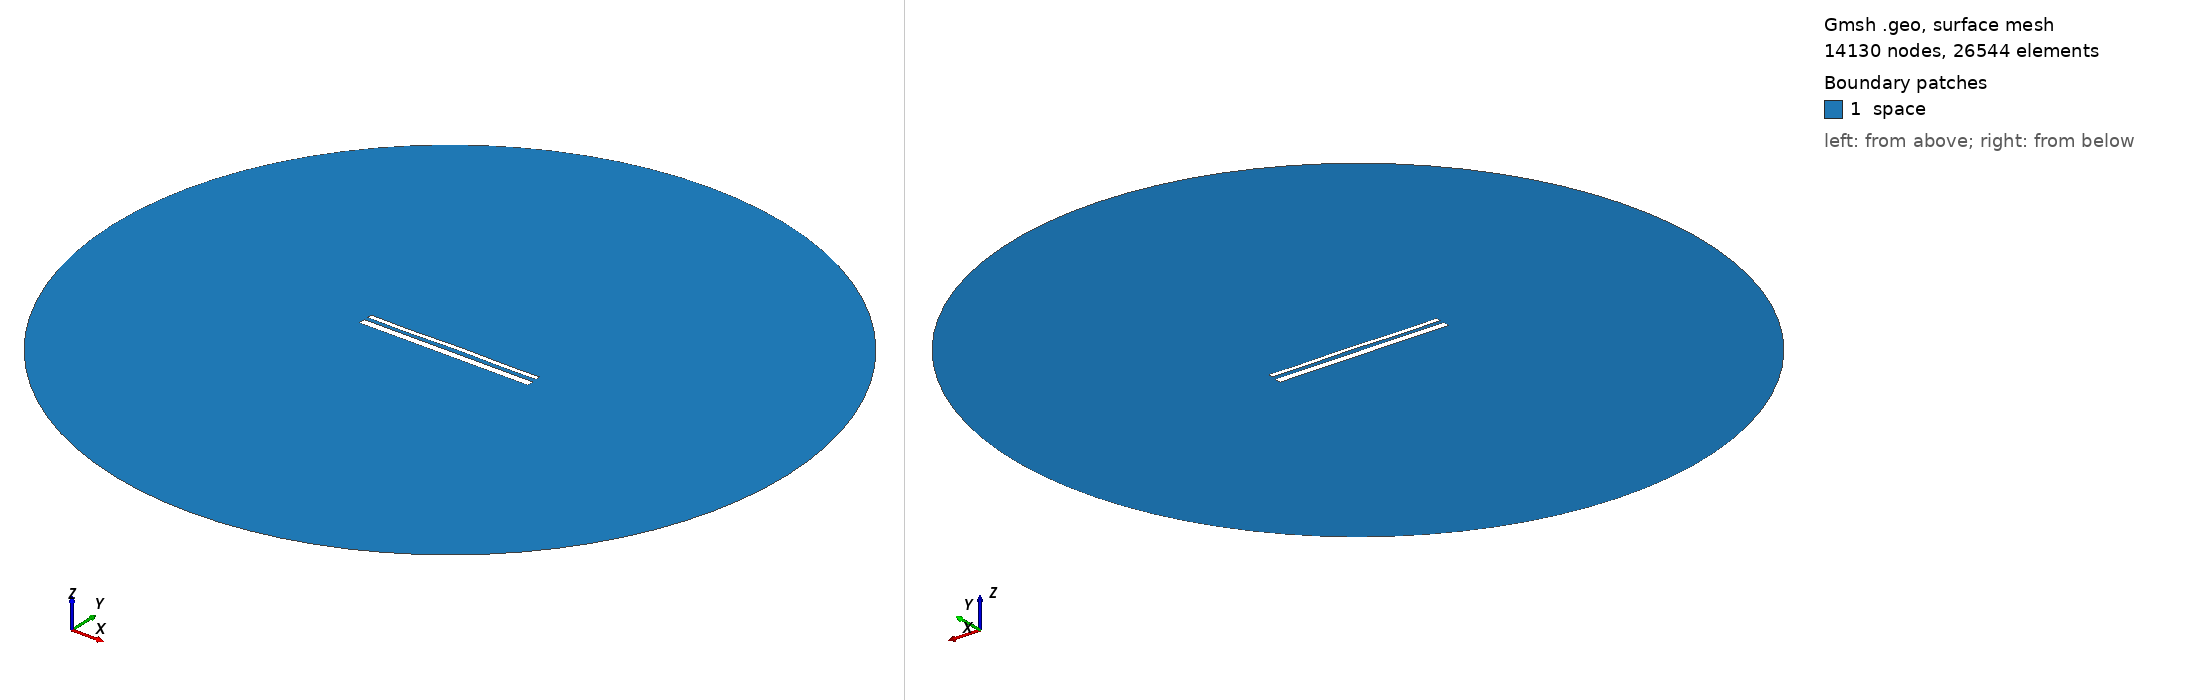

Gmsh geometry script, surface-meshed: 14130 nodes, 26544 surface elements. Boundary patches (legend numbers): 1 space. Left view from above one corner, right view from below the opposite corner. Legend entries are the model's physical surfaces. The drawing asked Gmsh for element sizes between 1% and 20% of the model's largest extent; the script's own settings can give other sizes.

=== 14331.geo (drawn) ===
//---------------------------------------
// Geometry kernel
//---------------------------------------

SetFactory("OpenCASCADE");



//---------------------------------------
// Parameters of the geometry
//---------------------------------------

// Overetch of the upper plate
overetch = 0.5;

// Distance between the plates
distance = 2.0;

// Discretization over the x axis (for the deformation)
nx = 50; 

// Length of the plate
L = 100 - overetch; 

// Number of modes
n = 4; 

// 1st mode coefficient
coeff(1) = 0.15;
beta(1) = 0.596864 * 3.1415926535 / L;

// 2nd mode coefficient
coeff(2) = 0.07499999999999998;
beta(2) = 1.49418 * 3.1415926535 / L;

// 3rd mode coefficient
coeff(3) = -0.075;
beta(3) = 2.50025 * 3.1415926535 / L;

// 4th mode coefficient
coeff(4) = -0.15;
beta(4) = 3.49999 * 3.1415926535 / L;



//---------------------------------------
// Upper plate (deformed rectangle)
//---------------------------------------

// Coordiantes of the upper plate
xmin = -50;
xmax = 50 - overetch;

// Height of the upper plate
yheight = 4 - 2 * overetch;

// Indexes of the points
UpperID[] = {};
LowerID[] = {};
LeftID[] = {};
RightID[] = {};

// Point index
p = 1;

// Horizontal edges
For i In {1:nx}
    x = xmin + (i-1)*(xmax - xmin)/(nx-1);

    y_bottom = distance / 2 + overetch;
    For j In {1:n}
        C = (Cosh(beta(j)*L) + Cos(beta(j)*L)) / (Sinh(beta(j)*L) + Sin(beta(j)*L));
        y_bottom  = y_bottom + coeff(j) * (Cosh(beta(j)*(x+50)) - Cos(beta(j)*(x+50)) - C * (Sinh(beta(j)*(x+50)) - Sin(beta(j)*(x+50))));
    EndFor

    y_top = y_bottom + yheight;

    Point(p) = {x, y_top, 0, 1.0};
    UpperID[i] = p;
    p = p + 1;

    Point(p) = {x, y_bottom, 0, 1.0};
    LowerID[i] = p;
    p = p + 1;
EndFor

// Create point lists
UpperPts[] = {}; LowerPts[] = {};
For i In {1:nx}
  UpperPts[] += {UpperID[i]};
  LowerPts[] += {LowerID[i]};
EndFor

// Build splines
Spline(1) = {UpperPts[]};
Spline(2) = {LowerPts[]};
Line(3) = {LowerPts[nx-1], UpperPts[nx-1]};
Line(4) = {LowerPts[0], UpperPts[0]};

// Build the plane surface
Curve Loop(1) = {2, 3, -1, -4};
Plane Surface(1) = {1};



//---------------------------------------
// Lower plate (rectangle)
//---------------------------------------

// Vertices
Point(1001) = {-50, -1, 0, 1.0};
Point(1002) = { 50, -1, 0, 1.0};
Point(1003) = { 50,  -5, 0, 1.0};
Point(1004) = {-50,  -5, 0, 1.0};

// Edges
Line(5) = {1001, 1002};
Line(6) = {1002, 1003};
Line(7) = {1003, 1004};
Line(8) = {1004, 1001};

// Plane surface
Line Loop(2) = {5, 6, 7, 8};
Plane Surface(2) = {2}; 



//---------------------------------------
// Outer (fictious) boundary
//---------------------------------------

// Points
Point(1005) = {0, 0, 0};       // Center
Point(1006) = {200, 0, 0};     // Start point
Point(1007) = {0, 200, 0};     // 90 degrees
Point(1008) = {-200, 0, 0};    // 180 degrees
Point(1009) = {0, -200, 0};    // 270 degrees

// Circle arcs (each needs start, center, end)
Circle(9) = {1006, 1005, 1007};
Circle(10) = {1007, 1005, 1008};
Circle(11) = {1008, 1005, 1009};
Circle(12) = {1009, 1005, 1006};

// Plane surface for the entire domain
Curve Loop(3) = {9, 10, 11, 12};
Surface(3) = {3};

// Subtract the plates from the whole domain to obtain the actual domain where we want to solve the equations
BooleanDifference{ Surface{3}; Delete; }{ Surface{1}; Surface{2}; Delete; }




//---------------------------------------
// Transfinite Lines/Curves
//---------------------------------------

// Set the number of points on the boundaries
r = 7;

// Plates
Transfinite Curve {1, 2} = 50*r Using Progression 1;
Transfinite Curve {3, 4} = 2*r Using Progression 1;
Transfinite Line {5, 7} = 50*r Using Progression 1;
Transfinite Line {6, 8} = 2*r Using Progression 1;

// Outer boundary
Transfinite Line {9, 10, 11, 12} = 20 Using Progression 1;



//---------------------------------------
// Physical groups
//---------------------------------------                

// Physical curves (boundaries)
Physical Line("force_segment", 10) = {2};
Physical Line("upper_plate", 11) = {1, 3, 4};
Physical Line("lower_plate", 12) = {5, 6, 7, 8};
Physical Line("boundary", 20) = {9, 10, 11, 12};

// Physical Surfaces
Physical Surface("space", 30) = {3};



//---------------------------------------
// 6. Generate the Mesh
//---------------------------------------

// 2D mesh generation
Mesh 2;
